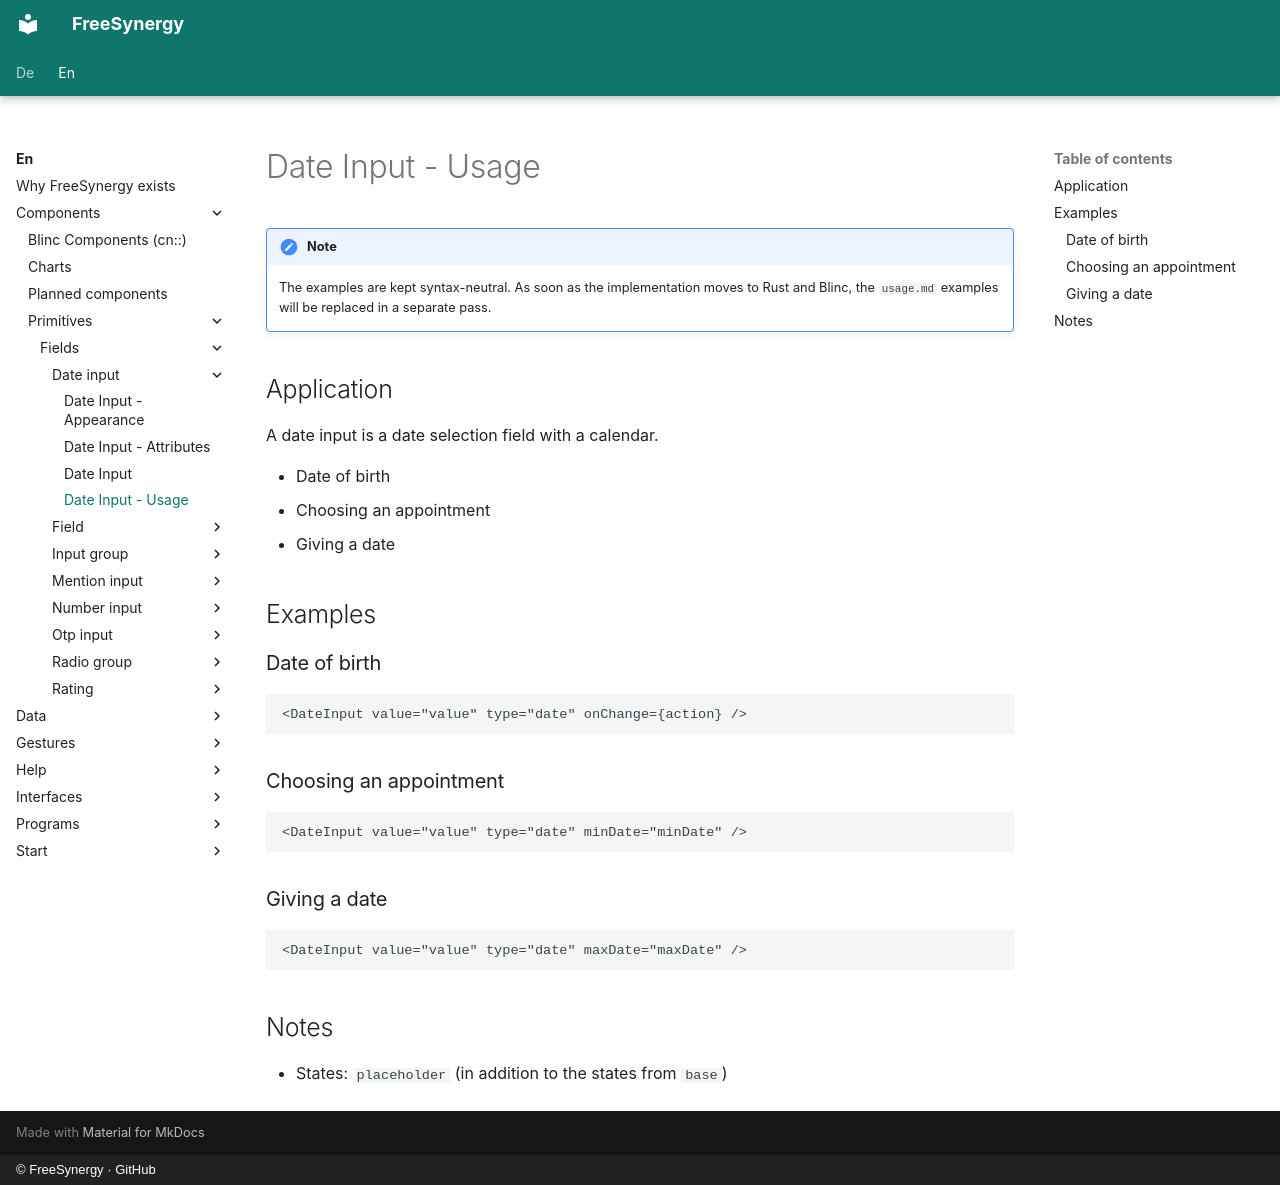

repository: FreeSynergy/fs-documentation · page: en/components/primitives/fields/date-input/usage/index.html · generator: mkdocs · copyright: © FreeSynergy · GitHub

# Date Input - Usage

!!! note
    The examples are kept syntax-neutral. As soon as the implementation moves to
    Rust and Blinc, the `usage.md` examples will be replaced in a separate pass.

## Application

A date input is a date selection field with a calendar.

- Date of birth
- Choosing an appointment
- Giving a date

## Examples

### Date of birth

```jsx
<DateInput value="value" type="date" onChange={action} />
```

### Choosing an appointment

```jsx
<DateInput value="value" type="date" minDate="minDate" />
```

### Giving a date

```jsx
<DateInput value="value" type="date" maxDate="maxDate" />
```

## Notes

- States: `placeholder` (in addition to the states from `base`)
